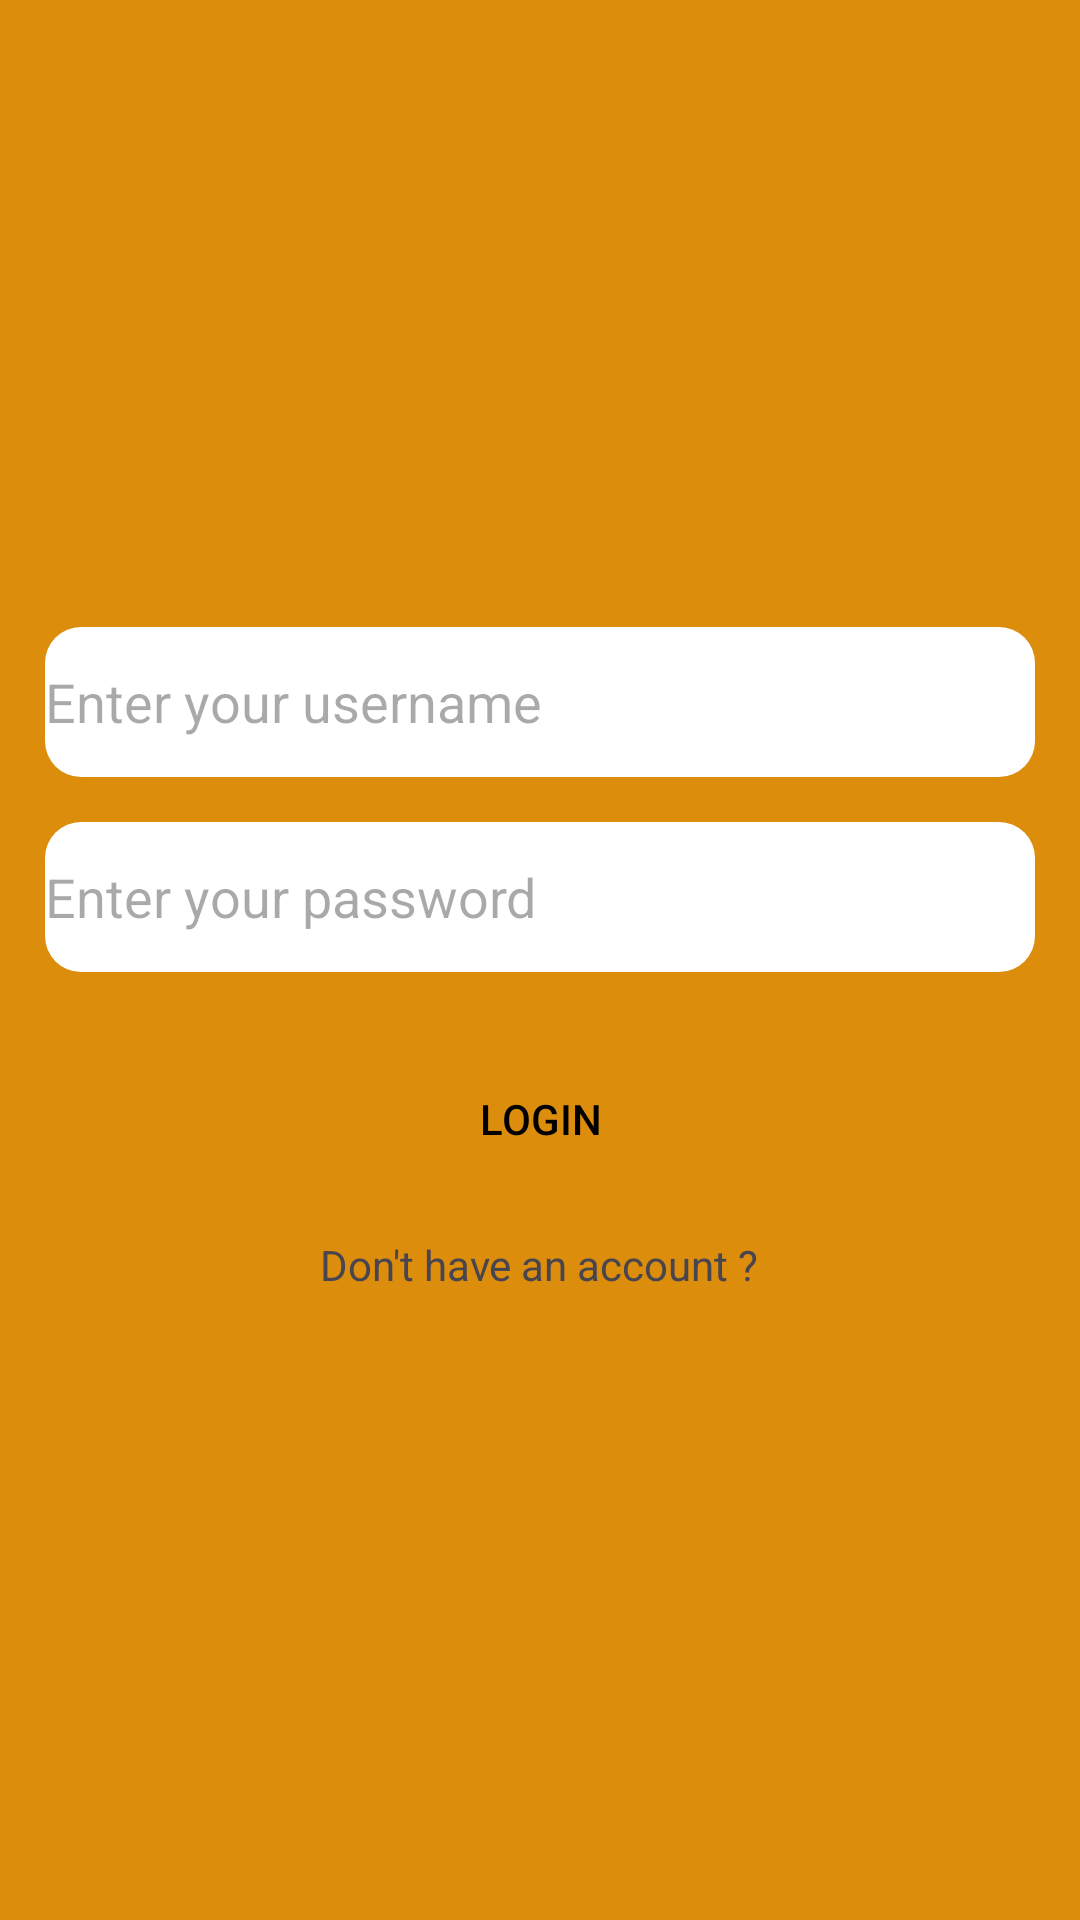

Here is an Android app screen rendered from its layout file. Give the layout XML and the strings, colors and styles it references.
<!-- AndroidManifest.xml: application theme Theme.Home_Rental_Management -->
<!-- res/layout/fragment_login.xml -->
<?xml version="1.0" encoding="utf-8"?>
<LinearLayout
    xmlns:android="http://schemas.android.com/apk/res/android"
    android:layout_width="match_parent"
    android:layout_height="match_parent"
    android:background="@color/bg"

    android:orientation="vertical"
    android:gravity="center_vertical"
    >
    <LinearLayout
        android:layout_height="wrap_content"
        android:layout_width="match_parent"
        android:orientation="vertical"
        android:layout_gravity="center"
        android:padding="15dp"

        >
        <EditText
            android:id="@+id/username"
            android:layout_width="match_parent"
            android:layout_height="wrap_content"
            android:inputType="text"
            android:hint="Enter your username"

            android:background="@drawable/input_field_style"
            />

        <EditText
            android:id="@+id/password"
            android:background="@drawable/input_field_style"
            android:layout_width="match_parent"
            android:layout_height="wrap_content"
            android:inputType="textPassword"
            android:hint="Enter your password"
            android:layout_marginTop="15dp"
            />

        <androidx.appcompat.widget.AppCompatButton
            android:id="@+id/login_btn"
            android:layout_width="match_parent"
            android:layout_height="wrap_content"
            android:layout_marginTop="25dp"
            android:background="@drawable/button_style"
            android:text="Login"
            android:textColor="@color/black" />

        <TextView
            android:id="@+id/create_account_link"
            android:layout_width="wrap_content"
            android:layout_height="wrap_content"
            android:layout_gravity="center"
            android:layout_marginTop = "15dp"
            android:text="Don't have an account ?"/>

    </LinearLayout>

    
    
    
    
    
    

</LinearLayout>
<!-- resources referenced by this layout -->
<resources>
  <color name="bg">#DB8D0B</color>
  <color name="black">#FF000000</color>
  <!-- drawable input_field_style (drawable) -->
  <?xml version="1.0" encoding="utf-8"?>
  <shape xmlns:android="http://schemas.android.com/apk/res/android">
  
      <corners android:radius="12dp"/>
      <size android:height="50dp"/>
      <solid android:color="@color/white"/>
  
  </shape>
  <style name="Theme.Home_Rental_Management" parent="Base.Theme.Home_Rental_Management" />
  <color name="white">#FFFFFFFF</color>
  <style name="Base.Theme.Home_Rental_Management" parent="Theme.Material3.DayNight.NoActionBar">
          
          
      </style>
</resources>
